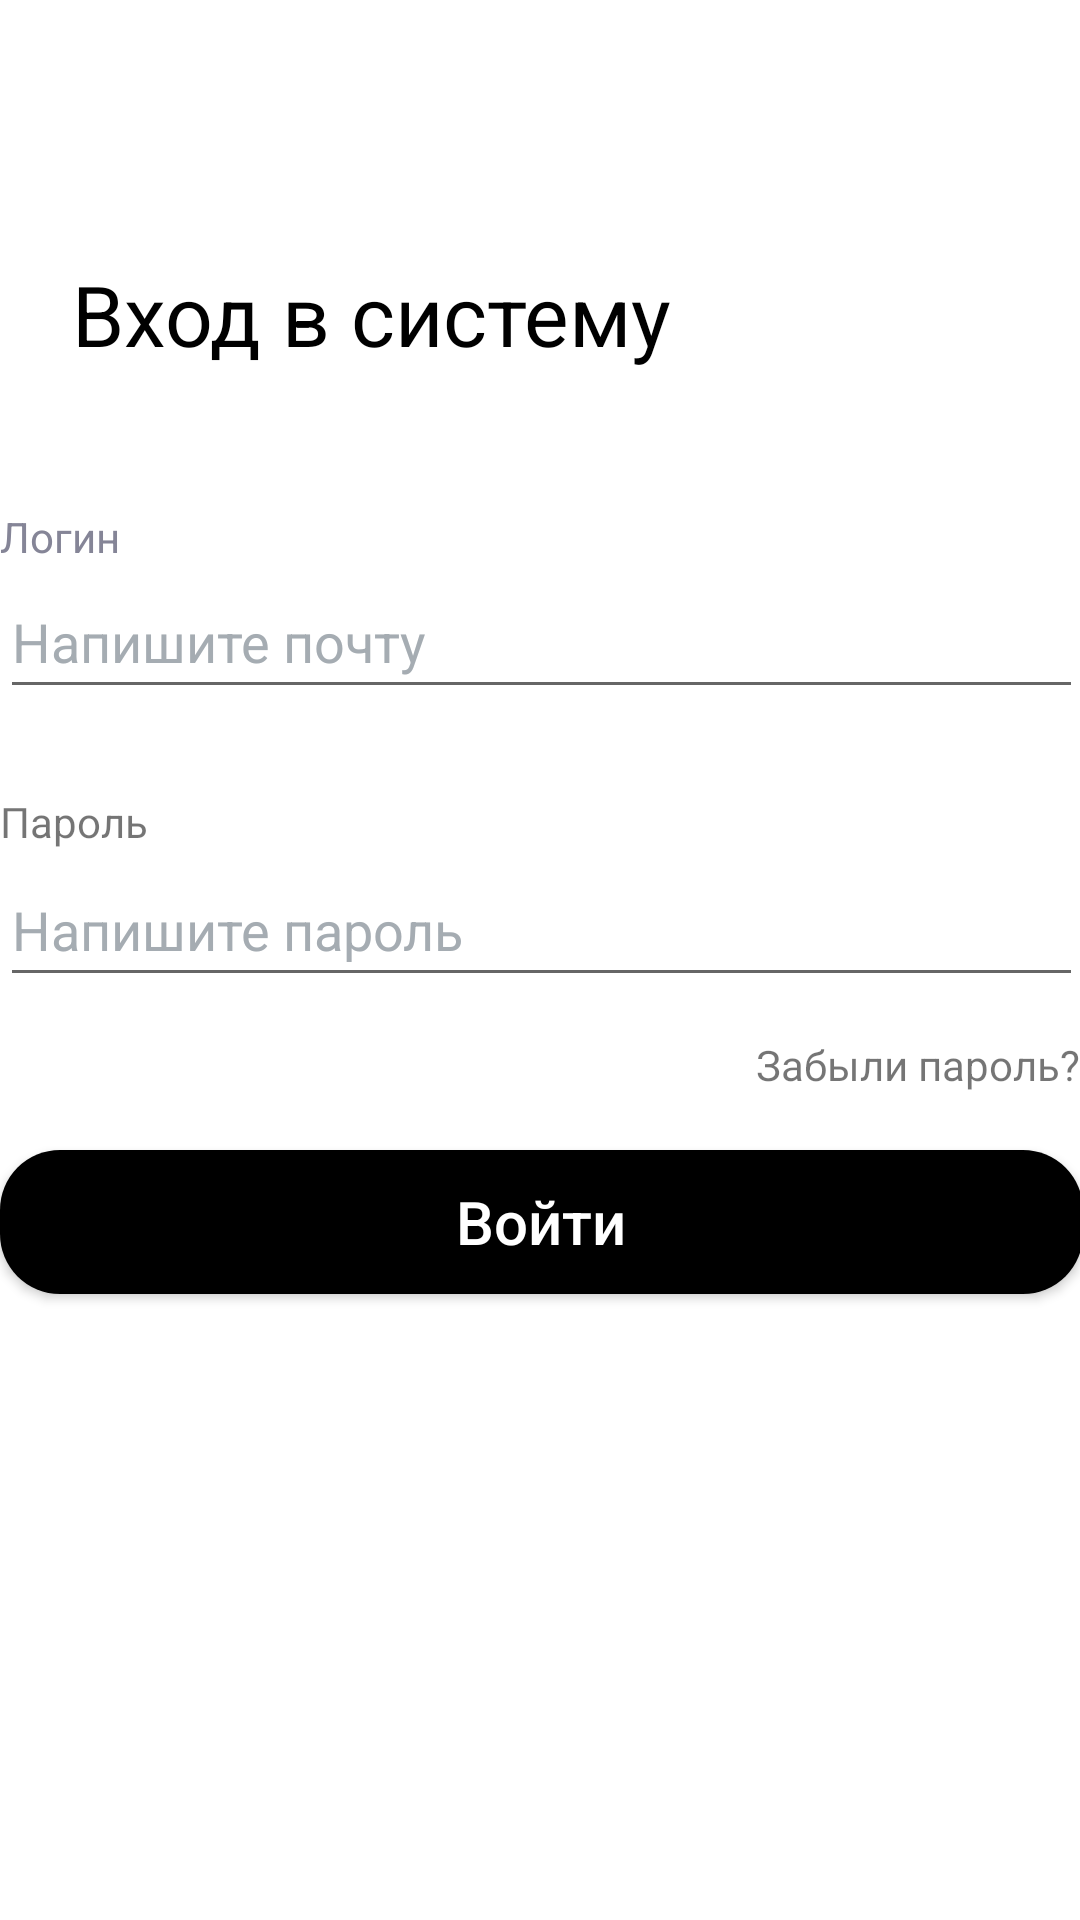

Layout XML and referenced resources for this Android screen:
<!-- AndroidManifest.xml: application theme Theme.First -->
<!-- res/layout/log_in.xml -->
<?xml version="1.0" encoding="utf-8"?>
<androidx.constraintlayout.widget.ConstraintLayout xmlns:android="http://schemas.android.com/apk/res/android"
    xmlns:app="http://schemas.android.com/apk/res-auto"
    xmlns:tools="http://schemas.android.com/tools"
    android:layout_width="match_parent"
    android:layout_height="match_parent"
    android:background="@color/white"

    >

    <TextView
        android:id="@+id/log_in"
        android:layout_width="wrap_content"
        android:layout_height="wrap_content"
        android:layout_marginStart="24dp"
        android:layout_marginTop="86dp"
        android:layout_marginBottom="25dp"
        android:text="Вход в систему"
        android:textColor="#000000"
        android:textSize="28sp"
        app:layout_constraintBottom_toBottomOf="parent"
        app:layout_constraintEnd_toEndOf="parent"
        app:layout_constraintHorizontal_bias="0.0"
        app:layout_constraintStart_toStartOf="parent"
        app:layout_constraintTop_toTopOf="parent"
        app:layout_constraintVertical_bias="0.0" />

    <androidx.constraintlayout.widget.ConstraintLayout
        android:layout_width="409dp"
        android:layout_height="533dp"
        android:layout_marginTop="13dp"
        android:background="@drawable/shape_log_in"
        app:layout_constraintEnd_toEndOf="parent"
        app:layout_constraintStart_toStartOf="parent"
        app:layout_constraintTop_toBottomOf="@+id/log_in">

        <TextView
            android:id="@+id/your_email"
            android:layout_width="wrap_content"
            android:layout_height="wrap_content"
            android:layout_marginStart="24dp"
            android:layout_marginTop="33dp"
            android:text="Логин"
            android:textColor="#858597"
            app:layout_constraintStart_toStartOf="parent"
            app:layout_constraintTop_toTopOf="parent"/>

        <EditText
            android:id="@+id/enter_your_email"
            android:layout_width="match_parent"
            android:layout_height="wrap_content"
            android:layout_marginStart="24dp"
            android:layout_marginEnd="24dp"
            android:ems="10"
            android:hint="Напишите почту"
            android:inputType="textEmailAddress"
            android:minHeight="48dp"
            android:textColorHint="@color/material_dynamic_neutral_variant70"
            app:layout_constraintEnd_toEndOf="parent"
            app:layout_constraintHorizontal_bias="0.0"
            app:layout_constraintStart_toStartOf="@+id/your_email"
            app:layout_constraintTop_toBottomOf="@+id/your_email" />

        <TextView
            android:id="@+id/password"
            android:layout_width="63dp"
            android:layout_height="20dp"
            android:layout_marginStart="24dp"
            android:layout_marginTop="128dp"
            android:text="Пароль"
            app:layout_constraintStart_toStartOf="parent"
            app:layout_constraintTop_toTopOf="parent" />

        <EditText
            android:id="@+id/enter_your_password"
            android:layout_width="match_parent"
            android:layout_height="wrap_content"
            android:layout_marginStart="24dp"
            android:layout_marginEnd="24dp"
            android:ems="10"

            android:hint="Напишите пароль"
            android:inputType="textPassword"
            android:minHeight="48dp"
            android:shadowColor="@color/black"
            android:textColorHint="@color/material_dynamic_neutral_variant70"
            app:layout_constraintEnd_toEndOf="parent"
            app:layout_constraintStart_toStartOf="@+id/password"
            app:layout_constraintTop_toBottomOf="@+id/password" />

        <TextView
            android:id="@+id/forget_password"
            android:layout_width="wrap_content"
            android:layout_height="wrap_content"
            android:layout_marginTop="13dp"
            android:layout_marginEnd="25dp"
            android:text="Забыли пароль?"
            app:layout_constraintEnd_toEndOf="parent"
            app:layout_constraintTop_toBottomOf="@+id/enter_your_password" />

        <androidx.appcompat.widget.AppCompatButton
            android:id="@+id/appCompatButton"
            android:layout_width="match_parent"
            android:layout_height="wrap_content"
            android:layout_marginStart="24dp"
            android:layout_marginTop="247dp"
            android:layout_marginEnd="24dp"
            android:background="@drawable/button_shape"
            android:text="Войти"
            android:textAllCaps="false"
            android:textColor="@color/white"
            android:textSize="20sp"
            app:layout_constraintEnd_toEndOf="parent"
            app:layout_constraintStart_toStartOf="parent"
            app:layout_constraintTop_toTopOf="parent" />


    </androidx.constraintlayout.widget.ConstraintLayout>

</androidx.constraintlayout.widget.ConstraintLayout>
<!-- resources referenced by this layout -->
<resources>
  <color name="black">#FF000000</color>
  <color name="white">#FFFFFFFF</color>
  <!-- drawable button_shape (drawable) -->
  <?xml version="1.0" encoding="utf-8"?>
  <ripple xmlns:android="http://schemas.android.com/apk/res/android" android:color="@color/white">
  <item android:id="@android:id/mask">
      <shape android:shape="rectangle">
          <solid android:color="@color/white"/>
          <corners android:radius="20dp"/>
      </shape>
  </item>
  <item android:id="@android:id/background">
      <shape android:shape="rectangle">
          <solid android:color="@color/black"/>
          <corners android:radius="20dp"/>
      </shape>
  </item>
  </ripple>
  <style name="Theme.First" parent="Theme.MaterialComponents.Light.NoActionBar">
          
          <item name="colorPrimary">@color/purple_500</item>
          <item name="colorPrimaryVariant">@color/black</item>
          <item name="colorOnPrimary">@color/white</item>
          
          <item name="colorSecondary">@color/teal_200</item>
          <item name="colorSecondaryVariant">@color/teal_700</item>
          <item name="colorOnSecondary">@color/black</item>
          
          <item name="android:statusBarColor">?attr/colorPrimaryVariant</item>
          
      </style>
  <color name="purple_500">#FF6200EE</color>
  <color name="teal_200">#FF03DAC5</color>
  <color name="teal_700">#FF018786</color>
</resources>
